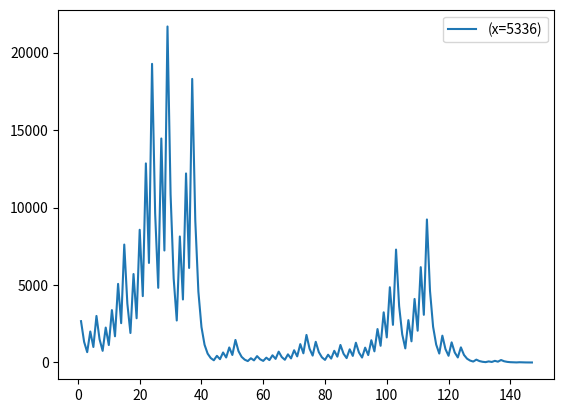

Python code for this plot:
import random
#
import matplotlib
import matplotlib.pyplot as plt


def func(x):
    inp = x
    arr_x = []
    arr_y = []
    i = 0
    while x != 1:
        if x % 2 == 1:
            x = x * 3 + 1
        else:
            x = x / 2
        i += 1
        arr_x.append(i)
        arr_y.append(x)

    plt.figure()
    plt.plot(arr_x, arr_y)
    plt.legend([f'(x={inp})'])
    plt.show()

func(random.randint(1,10000))


